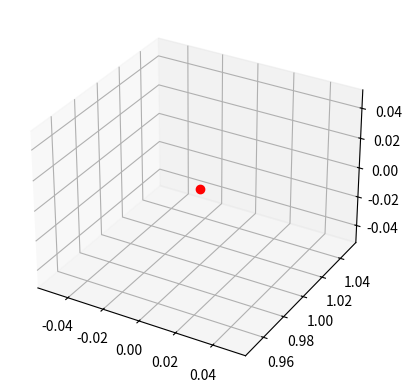

Generate this figure with matplotlib: (Note: this script raises an exception after producing the figure.)
import numpy as np
import matplotlib.pyplot as plt
from mpl_toolkits.mplot3d import Axes3D
from matplotlib.animation import FuncAnimation

# Generate data
t = np.linspace(0, 2*np.pi, 100)
x = np.sin(t)
y = np.cos(t)
z = t

# Create figure and 3D axis
fig = plt.figure()
ax = fig.add_subplot(111, projection='3d')

# Plot initial point
point, = ax.plot([x[0]], [y[0]], [z[0]], marker='o', color='r')

# Update function
def update(frame):
    point.set_data(x[frame], y[frame])
    point.set_3d_properties(z[frame])
    return point,

# Animation
ani = FuncAnimation(fig, update, frames=len(t), blit=True)

plt.show()
